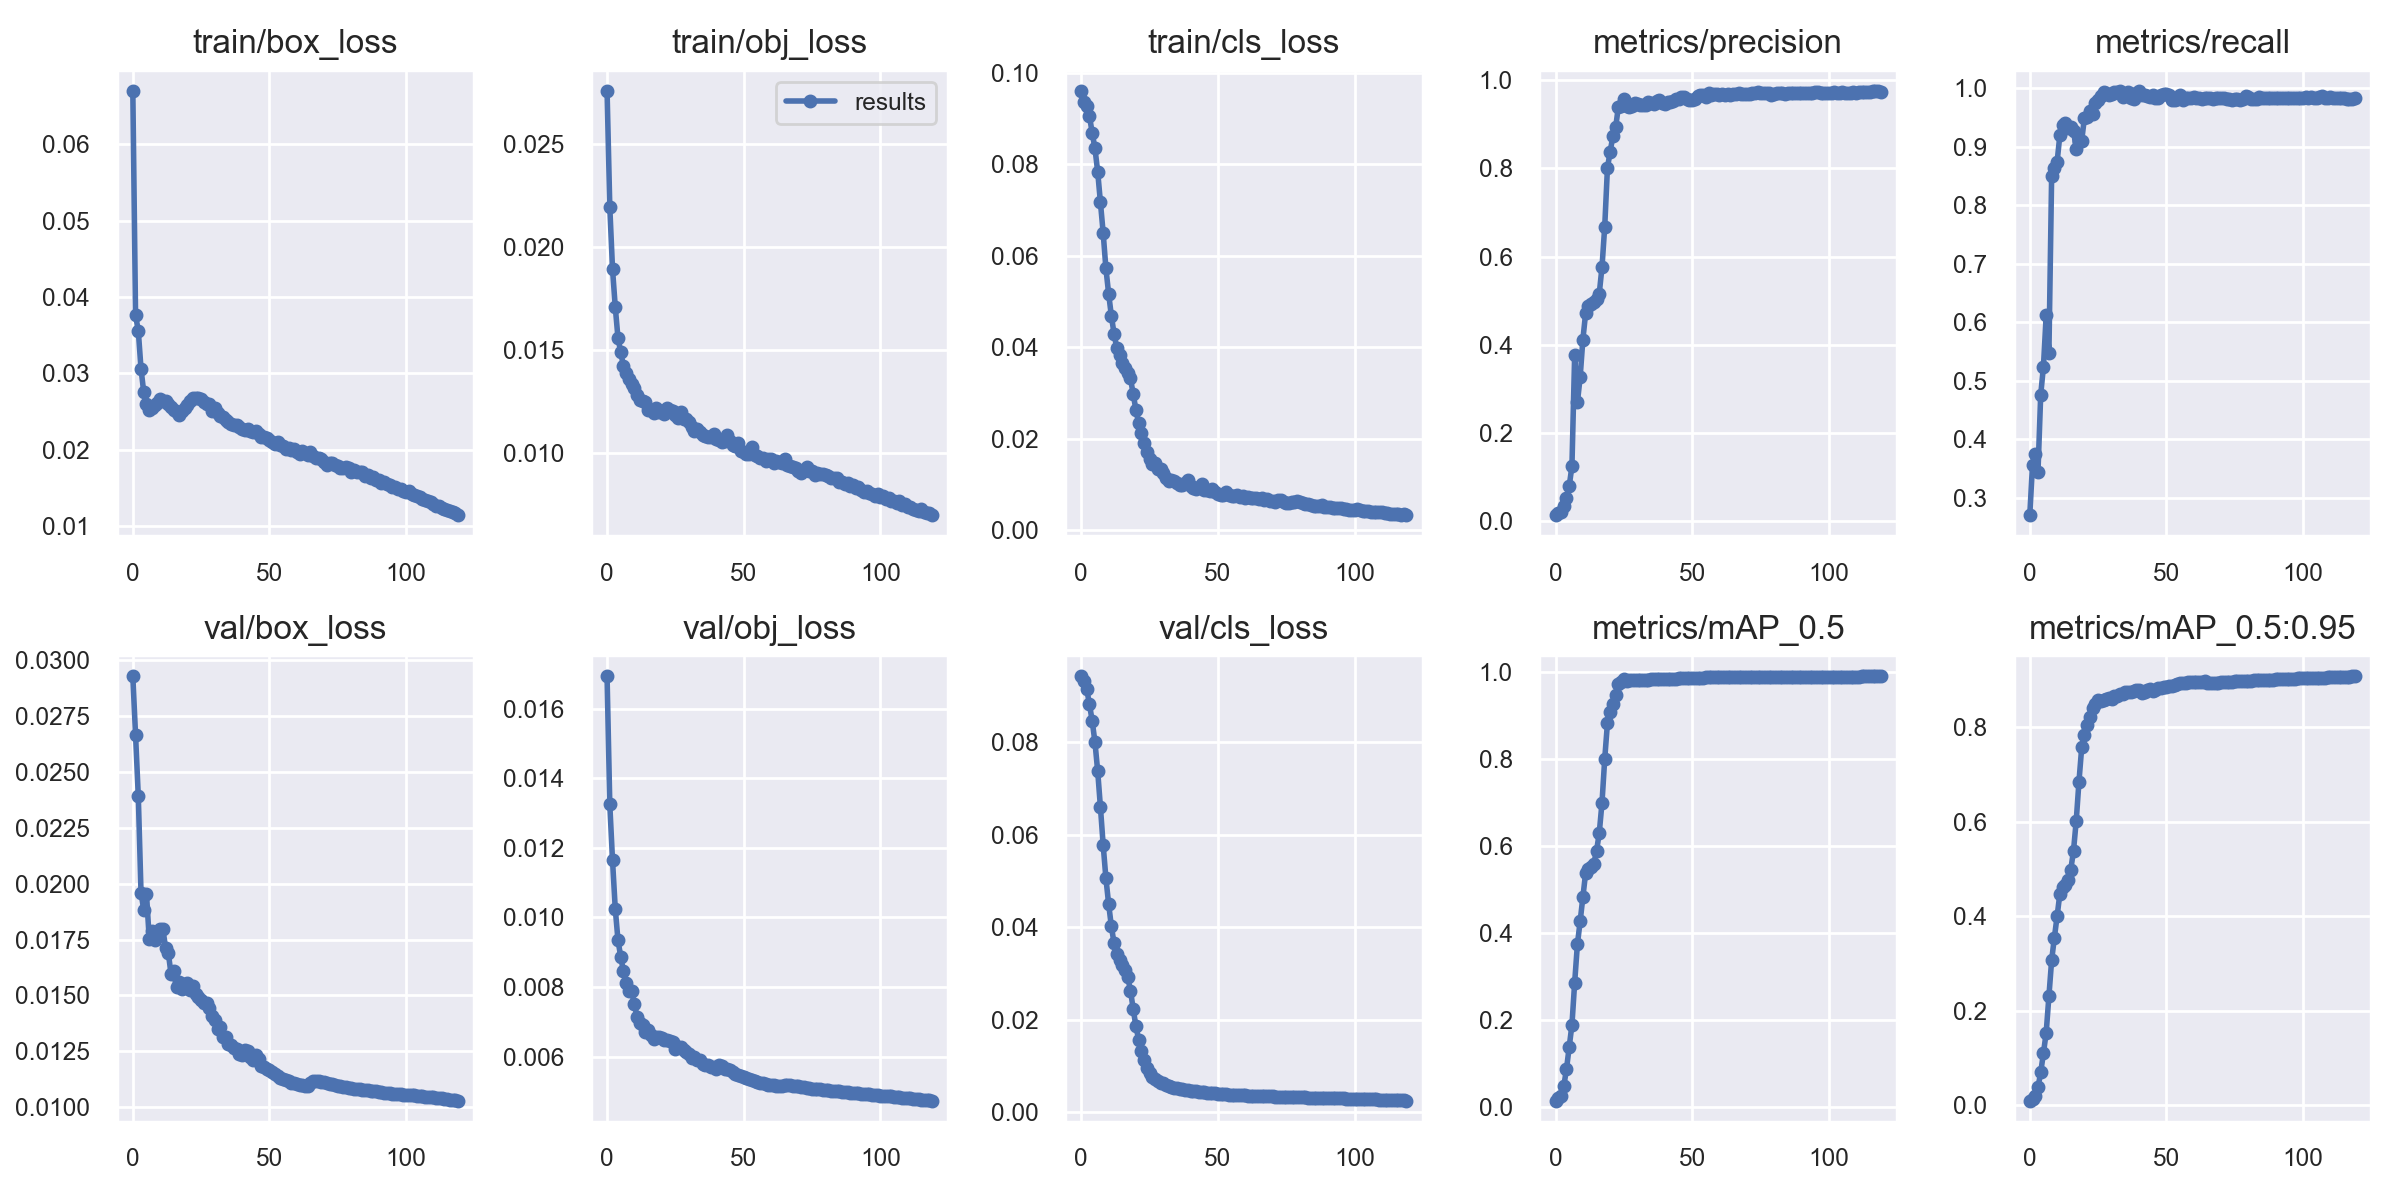

Values plotted in this chart, from the file beside it:
epoch, train/box_loss, train/obj_loss, train/cls_loss, metrics/precision, metrics/recall, metrics/mAP_0.5, metrics/mAP_0.5:0.95, val/box_loss, val/obj_loss, val/cls_loss, x/lr0, x/lr1, x/lr2
0, 0.06698, 0.02761, 0.09602, 0.01465, 0.2703, 0.0152, 0.01013, 0.02926, 0.01693, 0.09419, 0.003331, 0.003331, 0.07003
1, 0.0376, 0.02195, 0.09363, 0.01887, 0.3564, 0.02014, 0.01418, 0.02664, 0.01324, 0.09331, 0.006609, 0.006609, 0.03997
2, 0.03557, 0.01893, 0.0926, 0.02074, 0.3738, 0.02518, 0.01906, 0.02391, 0.01164, 0.0914, 0.009832, 0.009832, 0.009861
3, 0.03059, 0.0171, 0.09043, 0.03601, 0.344, 0.04788, 0.03799, 0.0196, 0.01025, 0.08813, 0.009753, 0.009753, 0.009753
4, 0.02751, 0.01558, 0.0868, 0.0527, 0.4761, 0.08711, 0.06998, 0.01881, 0.00934, 0.08452, 0.009753, 0.009753, 0.009753
5, 0.02602, 0.01489, 0.08344, 0.07983, 0.5241, 0.1383, 0.1107, 0.01954, 0.008869, 0.07996, 0.00967, 0.00967, 0.00967
6, 0.02518, 0.01421, 0.07833, 0.1254, 0.6115, 0.189, 0.1537, 0.01754, 0.008446, 0.07369, 0.009588, 0.009588, 0.009588
7, 0.0254, 0.01389, 0.07164, 0.3776, 0.5473, 0.2862, 0.2311, 0.01789, 0.008107, 0.06594, 0.009505, 0.009505, 0.009505
8, 0.02586, 0.01359, 0.06501, 0.2696, 0.8505, 0.3741, 0.3074, 0.01749, 0.007871, 0.05779, 0.009423, 0.009423, 0.009423
9, 0.02616, 0.01336, 0.05725, 0.3265, 0.863, 0.4263, 0.355, 0.01778, 0.007882, 0.0506, 0.00934, 0.00934, 0.00934
10, 0.02659, 0.01316, 0.05174, 0.4119, 0.874, 0.4819, 0.4004, 0.01795, 0.007496, 0.04503, 0.009258, 0.009258, 0.009258
11, 0.02642, 0.0128, 0.04687, 0.4713, 0.9196, 0.5372, 0.4476, 0.01796, 0.007143, 0.04017, 0.009175, 0.009175, 0.009175
12, 0.02643, 0.01258, 0.04293, 0.4871, 0.9369, 0.5478, 0.4629, 0.01713, 0.006972, 0.0365, 0.009092, 0.009092, 0.009092
13, 0.02599, 0.01249, 0.03978, 0.4927, 0.9403, 0.5508, 0.4668, 0.01689, 0.00691, 0.0343, 0.00901, 0.00901, 0.00901
14, 0.02559, 0.01246, 0.0383, 0.4974, 0.9326, 0.5594, 0.478, 0.01594, 0.006709, 0.03287, 0.008927, 0.008927, 0.008927
15, 0.02519, 0.01209, 0.03663, 0.5032, 0.9343, 0.5878, 0.4989, 0.0161, 0.006768, 0.03189, 0.008845, 0.008845, 0.008845
16, 0.02489, 0.01208, 0.03553, 0.5164, 0.9273, 0.6295, 0.539, 0.01539, 0.006624, 0.03083, 0.008762, 0.008762, 0.008762
17, 0.02448, 0.01194, 0.0343, 0.5764, 0.8962, 0.6987, 0.6026, 0.01561, 0.006515, 0.02917, 0.00868, 0.00868, 0.00868
18, 0.02513, 0.01219, 0.03322, 0.6682, 0.9094, 0.7995, 0.6854, 0.0153, 0.006567, 0.0263, 0.008597, 0.008597, 0.008597
19, 0.02544, 0.01199, 0.02974, 0.8016, 0.9105, 0.8819, 0.7577, 0.0155, 0.006571, 0.02226, 0.008515, 0.008515, 0.008515
20, 0.02581, 0.01204, 0.02633, 0.8379, 0.9495, 0.9076, 0.7835, 0.01557, 0.006526, 0.01858, 0.008433, 0.008433, 0.008433
21, 0.02643, 0.0119, 0.02336, 0.874, 0.9508, 0.9254, 0.8058, 0.01522, 0.006469, 0.01563, 0.00835, 0.00835, 0.00835
22, 0.02673, 0.01216, 0.02134, 0.8927, 0.9607, 0.946, 0.8212, 0.01544, 0.006478, 0.01329, 0.008268, 0.008268, 0.008268
23, 0.0268, 0.01206, 0.01903, 0.9401, 0.9569, 0.9706, 0.8416, 0.01505, 0.006448, 0.01121, 0.008185, 0.008185, 0.008185
24, 0.02676, 0.01201, 0.01706, 0.9406, 0.9745, 0.9768, 0.8505, 0.01492, 0.006426, 0.009581, 0.008103, 0.008103, 0.008103
25, 0.02661, 0.01182, 0.01562, 0.9562, 0.9795, 0.983, 0.8572, 0.01481, 0.006221, 0.008452, 0.00802, 0.00802, 0.00802
26, 0.02625, 0.01171, 0.01446, 0.942, 0.9875, 0.9785, 0.8566, 0.01466, 0.006273, 0.007703, 0.007938, 0.007938, 0.007938
27, 0.02604, 0.01196, 0.0147, 0.9381, 0.993, 0.98, 0.8575, 0.01466, 0.006264, 0.007135, 0.007855, 0.007855, 0.007855
28, 0.02592, 0.01162, 0.01333, 0.9414, 0.9918, 0.9802, 0.8606, 0.01443, 0.006183, 0.00675, 0.007772, 0.007772, 0.007772
29, 0.0251, 0.01166, 0.01343, 0.948, 0.9886, 0.9811, 0.8616, 0.01407, 0.006143, 0.006411, 0.00769, 0.00769, 0.00769
30, 0.02548, 0.01152, 0.01263, 0.9462, 0.9903, 0.9812, 0.8602, 0.01391, 0.006079, 0.006267, 0.007607, 0.007607, 0.007607
31, 0.0248, 0.01123, 0.0115, 0.9443, 0.9944, 0.9816, 0.8675, 0.01348, 0.005965, 0.005921, 0.007525, 0.007525, 0.007525
32, 0.02445, 0.01107, 0.0108, 0.9429, 0.9934, 0.9806, 0.8662, 0.01358, 0.005979, 0.005654, 0.007443, 0.007443, 0.007443
33, 0.02422, 0.01114, 0.01101, 0.9425, 0.9957, 0.9808, 0.87, 0.01312, 0.005896, 0.005511, 0.00736, 0.00736, 0.00736
34, 0.02393, 0.011, 0.0109, 0.9502, 0.9844, 0.9813, 0.8714, 0.01314, 0.005895, 0.005337, 0.007278, 0.007278, 0.007278
35, 0.02361, 0.01084, 0.01027, 0.9483, 0.9905, 0.9821, 0.8746, 0.01282, 0.005797, 0.005198, 0.007195, 0.007195, 0.007195
36, 0.02335, 0.0108, 0.009862, 0.9463, 0.9937, 0.9824, 0.8759, 0.01277, 0.005756, 0.005096, 0.007112, 0.007112, 0.007112
37, 0.02323, 0.01076, 0.009858, 0.9536, 0.9835, 0.9831, 0.8759, 0.01266, 0.005755, 0.004952, 0.00703, 0.00703, 0.00703
38, 0.02328, 0.01077, 0.01047, 0.955, 0.9824, 0.9831, 0.8779, 0.01261, 0.005704, 0.004875, 0.006947, 0.006947, 0.006947
39, 0.02293, 0.0109, 0.01093, 0.9484, 0.9916, 0.9823, 0.8787, 0.01238, 0.005694, 0.004749, 0.006865, 0.006865, 0.006865
40, 0.02272, 0.01065, 0.009674, 0.9468, 0.9951, 0.9831, 0.8789, 0.01235, 0.005649, 0.004671, 0.006783, 0.006783, 0.006783
41, 0.02254, 0.01063, 0.009257, 0.9498, 0.9893, 0.9825, 0.8731, 0.01257, 0.005748, 0.004624, 0.0067, 0.0067, 0.0067
42, 0.02276, 0.01052, 0.009113, 0.951, 0.9892, 0.9827, 0.8748, 0.01252, 0.005741, 0.004544, 0.006618, 0.006618, 0.006618
43, 0.02239, 0.01058, 0.009511, 0.9528, 0.9867, 0.9827, 0.8789, 0.01226, 0.005645, 0.004472, 0.006535, 0.006535, 0.006535
44, 0.02238, 0.01087, 0.01012, 0.9576, 0.9843, 0.9839, 0.8806, 0.0121, 0.005627, 0.004357, 0.006452, 0.006452, 0.006452
45, 0.02239, 0.01056, 0.00887, 0.9581, 0.9882, 0.9849, 0.8763, 0.01236, 0.005625, 0.00427, 0.00637, 0.00637, 0.00637
46, 0.022, 0.01036, 0.008925, 0.9616, 0.9832, 0.9851, 0.8795, 0.01216, 0.005565, 0.004214, 0.006287, 0.006287, 0.006287
47, 0.02165, 0.0103, 0.008667, 0.9613, 0.9831, 0.9849, 0.8825, 0.01187, 0.005505, 0.004152, 0.006205, 0.006205, 0.006205
48, 0.02163, 0.01046, 0.00905, 0.957, 0.9886, 0.9846, 0.8837, 0.01179, 0.005469, 0.004112, 0.006123, 0.006123, 0.006123
49, 0.02157, 0.01009, 0.008308, 0.9556, 0.991, 0.9847, 0.885, 0.0117, 0.005436, 0.004063, 0.00604, 0.00604, 0.00604
50, 0.02125, 0.01002, 0.00806, 0.9559, 0.9905, 0.9851, 0.8866, 0.01165, 0.005403, 0.004012, 0.005958, 0.005958, 0.005958
51, 0.02096, 0.009952, 0.007837, 0.9578, 0.9889, 0.9856, 0.8876, 0.01159, 0.005373, 0.003958, 0.005875, 0.005875, 0.005875
52, 0.02073, 0.009933, 0.007683, 0.9648, 0.9793, 0.9854, 0.8888, 0.01148, 0.005352, 0.00391, 0.005792, 0.005792, 0.005792
53, 0.02096, 0.01026, 0.008341, 0.966, 0.9808, 0.986, 0.8909, 0.01141, 0.00532, 0.003861, 0.00571, 0.00571, 0.00571
54, 0.02058, 0.009865, 0.007818, 0.9669, 0.9813, 0.9861, 0.8917, 0.01132, 0.005302, 0.003825, 0.005627, 0.005627, 0.005627
55, 0.02045, 0.009828, 0.007477, 0.9625, 0.9887, 0.9866, 0.8932, 0.01125, 0.00527, 0.003795, 0.005545, 0.005545, 0.005545
56, 0.02015, 0.00976, 0.007427, 0.971, 0.9793, 0.9867, 0.894, 0.0112, 0.005246, 0.003756, 0.005463, 0.005463, 0.005463
57, 0.02024, 0.009749, 0.007779, 0.9662, 0.9841, 0.9868, 0.8948, 0.01116, 0.005229, 0.003724, 0.00538, 0.00538, 0.00538
58, 0.01994, 0.0096, 0.007296, 0.9675, 0.9836, 0.9869, 0.8954, 0.0111, 0.005209, 0.003685, 0.005298, 0.005298, 0.005298
59, 0.02004, 0.009671, 0.007607, 0.9678, 0.9833, 0.9871, 0.8959, 0.01108, 0.005191, 0.003654, 0.005215, 0.005215, 0.005215
... 60 more rows
